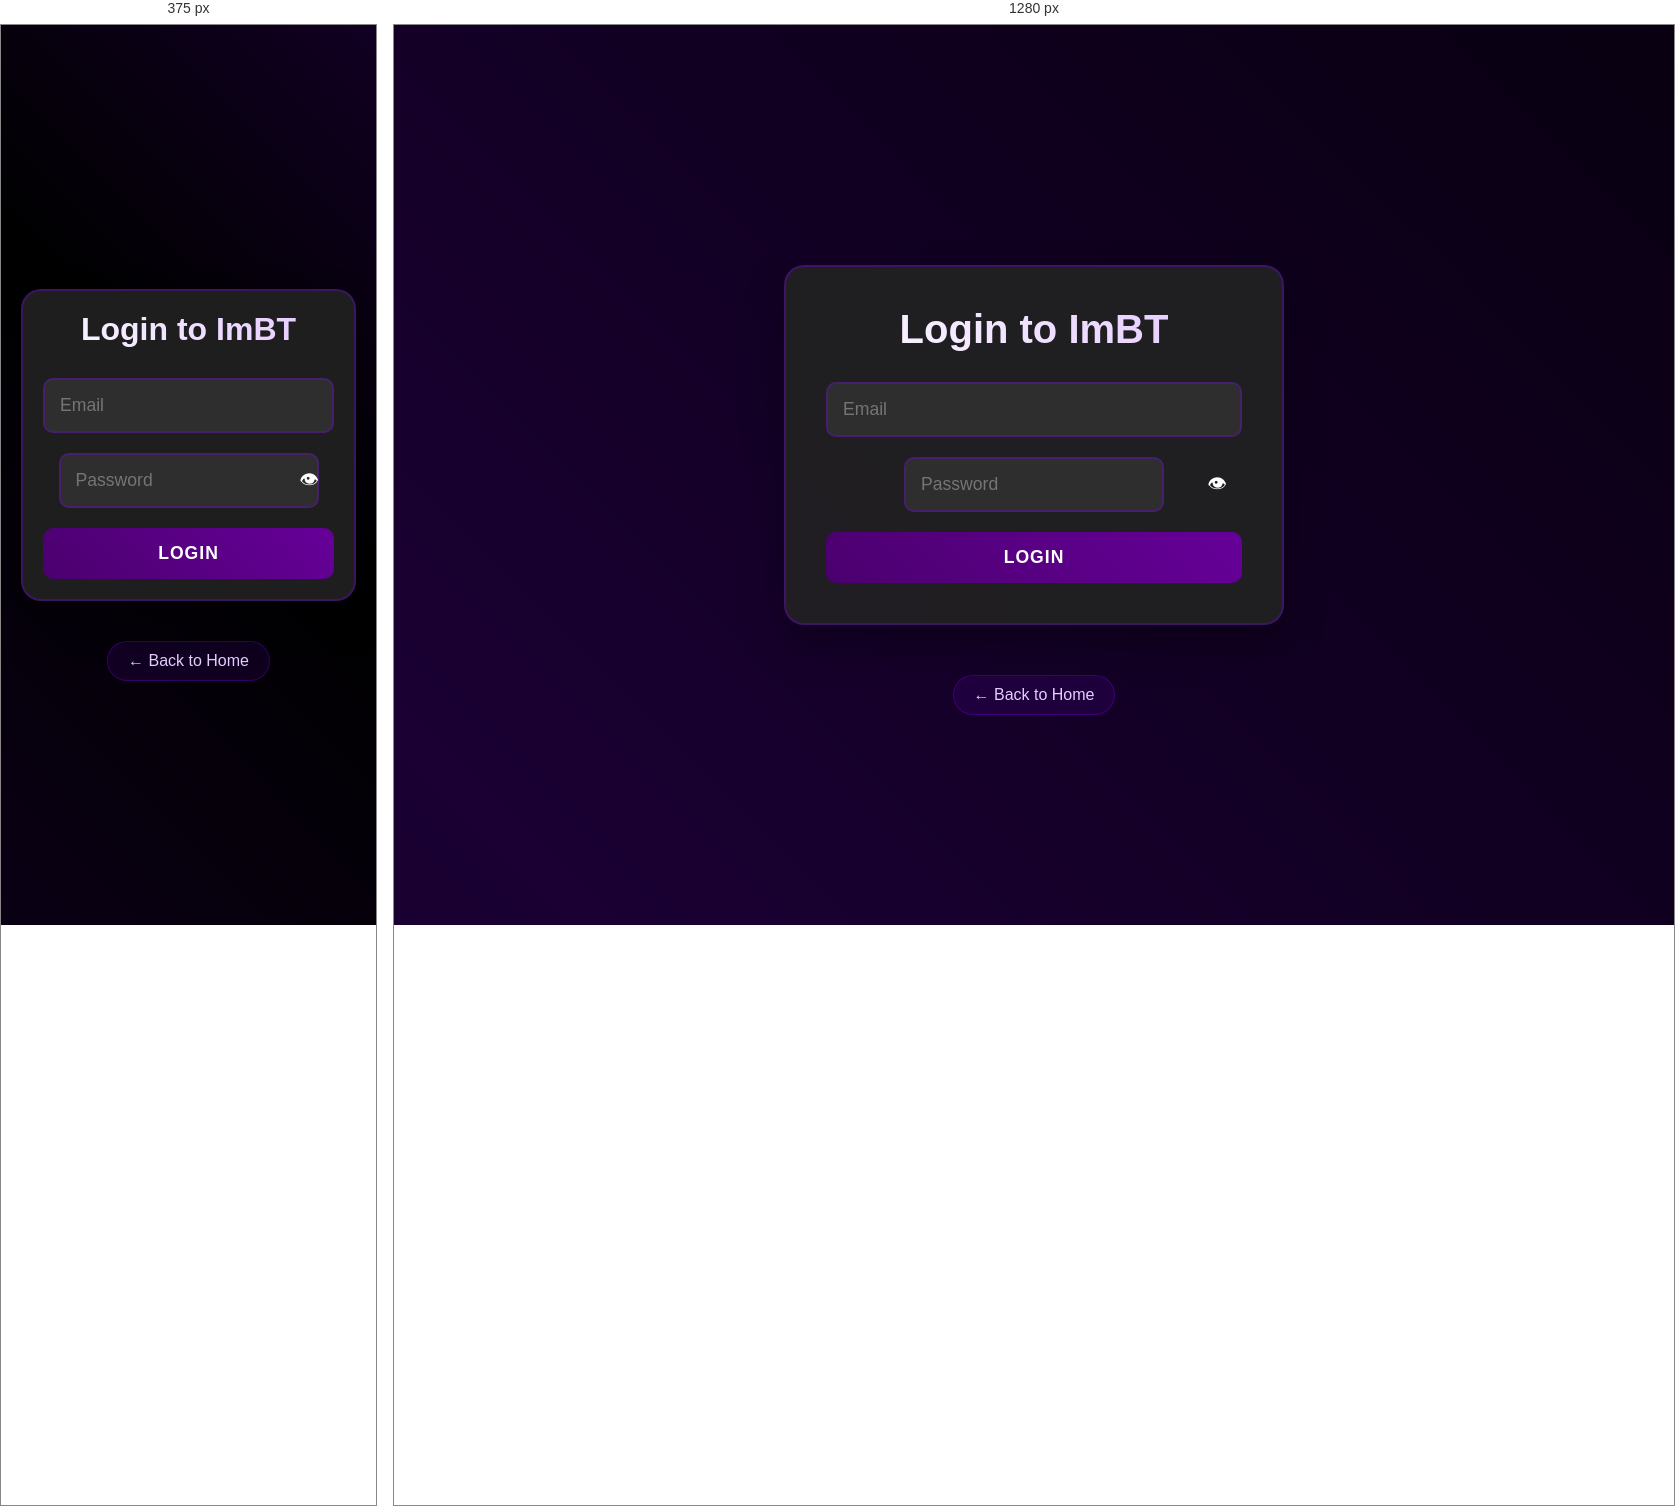
Rendered at 375 px and 1280 px, left to right.

<!-- file: login.html -->
<!DOCTYPE html>
<html lang="en">
<head>
    <meta charset="UTF-8">
    <title>ImBT - Login</title>
    <link rel="stylesheet" href="basic colour scheme.css">
    <style>
        /* Additional login-specific styles */
        .login-container {
            display: flex;
            flex-direction: column;
            align-items: center;
            justify-content: center;
            min-height: 100vh;
            text-align: center;
        }
    </style>
</head>
<body>
    <div class="form-container">
        <div class="form-card">
            <h1>Login to ImBT</h1>
            <form id="loginForm">
                <input type="email" id="email" placeholder="Email" required>
                <div class="password-container">
                    <input type="password" id="password" placeholder="Password" required>
                    <button type="button" class="password-toggle" onclick="togglePassword()">👁</button>
                </div>
                <button type="submit">Login</button>
            </form>
            <div id="loginMessage" class="message" style="display: none;"></div>
        </div>
        
        <script>
            function togglePassword() {
                const passwordInput = document.getElementById('password');
                const toggleButton = document.querySelector('.password-toggle');
                
                if (passwordInput.type === 'password') {
                    passwordInput.type = 'text';
                    toggleButton.textContent = '🙈';
                } else {
                    passwordInput.type = 'password';
                    toggleButton.textContent = '👁';
                }
            }

            document.getElementById('loginForm').addEventListener('submit', async (e) => {
                e.preventDefault();
                
                const email = document.getElementById('email').value;
                const password = document.getElementById('password').value;
                const messageDiv = document.getElementById('loginMessage');
                
                try {
                    const response = await fetch('/api/auth/login', {
                        method: 'POST',
                        headers: {
                            'Content-Type': 'application/json'
                        },
                        body: JSON.stringify({ email, password })
                    });
                    
                    const data = await response.json();
                    
                    if (data.success) {
                        // Store token
                        localStorage.setItem('token', data.data.token);
                        localStorage.setItem('user', JSON.stringify(data.data.user));
                        
                        messageDiv.innerHTML = '<p class="success">Login successful! Redirecting...</p>';
                        messageDiv.style.display = 'block';
                        
                        // Redirect to dashboard
                        setTimeout(() => {
                            window.location.href = '/dashboard';
                        }, 1500);
                    } else {
                        messageDiv.innerHTML = `<p class="error">${data.message}</p>`;
                        messageDiv.style.display = 'block';
                    }
                } catch (error) {
                    messageDiv.innerHTML = '<p class="error">An error occurred. Please try again.</p>';
                    messageDiv.style.display = 'block';
                }
            });
        </script>
        <a href="betting.html" class="back-link">← Back to Home</a>
    </div>
</body>
</html>


/* @media block from basic colour scheme.css */
@media (max-width: 768px) {
    .hero-title {
        font-size: 2.5rem;
    }
    
    .content-card, .form-card {
        padding: 20px;
        margin: 20px 10px;
    }
    
    .feature-highlights {
        grid-template-columns: 1fr;
    }
    
    .top-right-buttons {
        top: 10px;
        right: 10px;
    }
    
    .top-right-buttons button {
        padding: 8px 16px;
        font-size: 0.9em;
    }
    
    .form-card h1 {
        font-size: 2rem;
    }
}